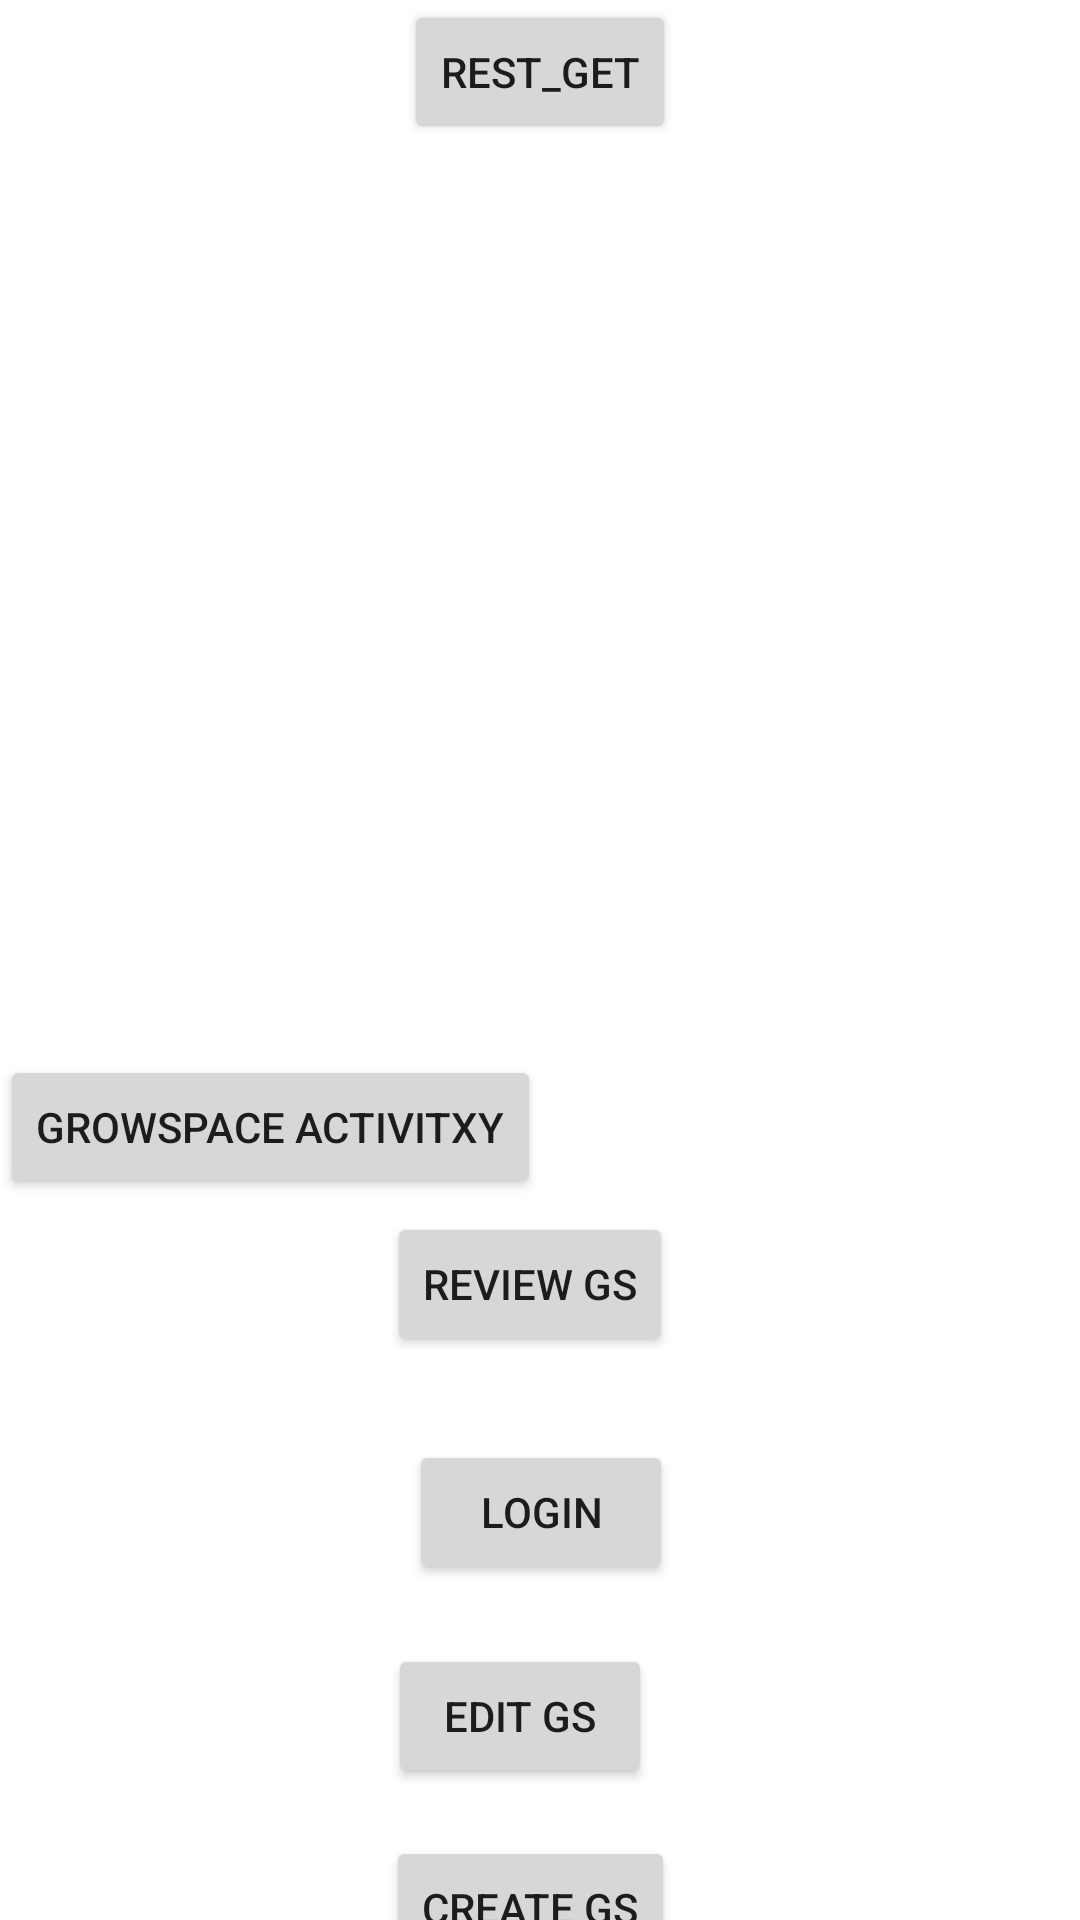

Reconstruct the res/layout file that produces this screen, plus the resources it refers to.
<!-- AndroidManifest.xml: application theme Theme.ResrClient -->
<!-- res/layout/activity_main.xml -->
<?xml version="1.0" encoding="utf-8"?>
<androidx.constraintlayout.widget.ConstraintLayout xmlns:android="http://schemas.android.com/apk/res/android"
    xmlns:app="http://schemas.android.com/apk/res-auto"
    xmlns:tools="http://schemas.android.com/tools"
    android:layout_width="match_parent"
    android:layout_height="match_parent"
    tools:context=".MainActivity">

    <Button
        android:id="@+id/buttonZuReviewGs"
        android:layout_width="wrap_content"
        android:layout_height="wrap_content"
        android:layout_marginTop="404dp"
        android:onClick="reviewActivity"
        android:text="REVIEW GS"
        app:layout_constraintHorizontal_bias="0.488"
        app:layout_constraintLeft_toLeftOf="parent"
        app:layout_constraintRight_toRightOf="parent"
        app:layout_constraintTop_toTopOf="parent" />

    <Button
        android:id="@+id/buttonREST_GET"
        android:layout_width="wrap_content"
        android:layout_height="wrap_content"
        android:onClick="sendMessage"
        android:text="@string/rest_get"
        app:layout_constraintTop_toTopOf="parent"
        app:layout_constraintRight_toRightOf="parent"
        app:layout_constraintLeft_toLeftOf="parent"
        />

    <Button
        android:id="@+id/growspaceButton"
        android:layout_width="wrap_content"
        android:layout_height="wrap_content"
        android:text="Growspace Activitxy"
        android:onClick="showGrowspaceActivity"
        app:layout_constraintBottom_toTopOf="@+id/buttonZuReviewGs"
        app:layout_constraintTop_toTopOf="@+id/dotsLayout"
        app:layout_constraintVertical_bias="0.472"
        tools:layout_editor_absoluteX="99dp" />

    <Button
        android:id="@+id/buttonZuLogin"
        android:layout_width="wrap_content"
        android:layout_height="wrap_content"
        android:layout_marginTop="480dp"
        android:onClick="chanceActivity"
        android:text="login"
        app:layout_constraintHorizontal_bias="0.501"
        app:layout_constraintLeft_toLeftOf="parent"
        app:layout_constraintRight_toRightOf="parent"
        app:layout_constraintTop_toTopOf="parent" />

    <Button
        android:id="@+id/buttonZuCreateGS"
        android:layout_width="wrap_content"
        android:layout_height="wrap_content"
        android:layout_marginTop="612dp"
        android:onClick="chanceActivity2"
        android:text="Create GS"
        app:layout_constraintHorizontal_bias="0.488"
        app:layout_constraintLeft_toLeftOf="parent"
        app:layout_constraintRight_toRightOf="parent"
        app:layout_constraintTop_toTopOf="parent" />

    <Button
        android:id="@+id/buttonZuEditGS"
        android:layout_width="wrap_content"
        android:layout_height="wrap_content"
        android:layout_marginTop="548dp"
        android:onClick="chanceActivity3"
        android:text="Edit GS"
        app:layout_constraintHorizontal_bias="0.475"
        app:layout_constraintLeft_toLeftOf="parent"
        app:layout_constraintRight_toRightOf="parent"
        app:layout_constraintTop_toTopOf="parent" />

    <androidx.viewpager2.widget.ViewPager2
        android:id="@+id/carousel"
        android:layout_width="match_parent"
        android:layout_height="300dp"
        android:paddingTop="20dp"
        android:paddingBottom="20dp"
        app:layout_constraintTop_toBottomOf="@+id/buttonREST_GET"
        />

    <LinearLayout
        android:id="@+id/dotsLayout"
        android:layout_width="match_parent"
        android:layout_height="wrap_content"
        app:layout_constraintTop_toBottomOf="@+id/carousel"
        android:orientation="horizontal"
        android:gravity="center_horizontal"/>


</androidx.constraintlayout.widget.ConstraintLayout>
<!-- resources referenced by this layout -->
<resources>
  <string name="rest_get">REST_GET</string>
  <style name="Theme.ResrClient" parent="Theme.MaterialComponents.DayNight.NoActionBar">
          
          <item name="colorPrimary">@color/purple_500</item>
          <item name="colorPrimaryVariant">@color/white</item>
          <item name="colorOnPrimary">@color/white</item>
          
          <item name="colorSecondary">@color/teal_200</item>
          <item name="colorSecondaryVariant">@color/teal_700</item>
          <item name="colorOnSecondary">@color/black</item>
          
          <item name="android:statusBarColor" tools:targetApi="l">?attr/colorPrimaryVariant</item>
          
      </style>
  <color name="purple_500">#FF6200EE</color>
  <color name="white">#FFFFFF</color>
  <color name="teal_200">#FF03DAC5</color>
  <color name="teal_700">#FF018786</color>
  <color name="black">#FF000000</color>
</resources>
